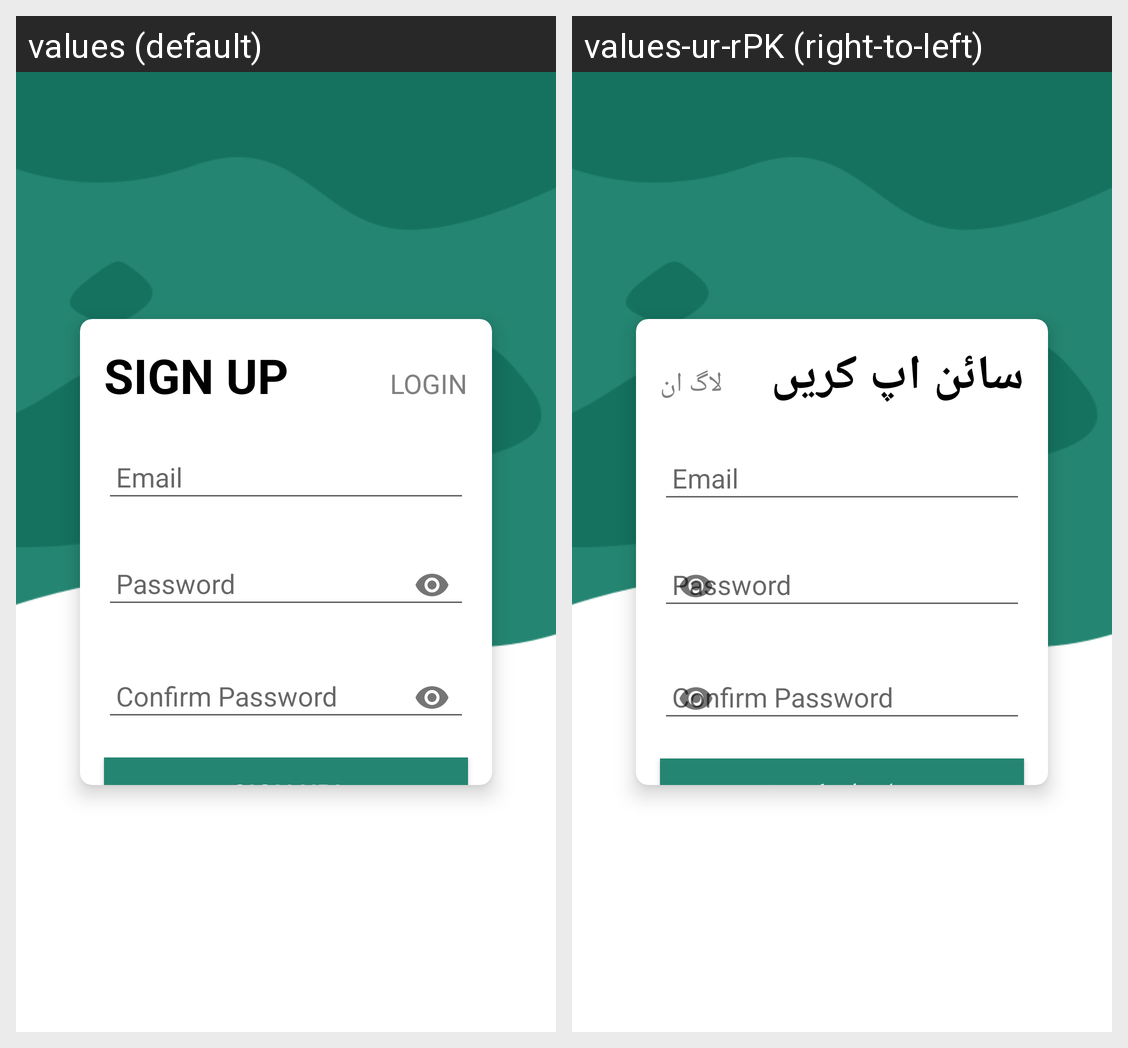

For this localized Android screen grid, give each drawn string resource with its value in every locale shown.
Android screen res/layout/activity_registration_page.xml rendered under 2 locales, left to right: values (default), values-ur-rPK (right-to-left). Device: Nexus 5 (rendered at 1080×1920; each locale shown at half size, 540×960, under a caption strip naming it); theme Theme.CottonLeaf.
Strings drawn on this screen, with the default value and each locale's value (text and hints the layout hard-codes, and strings that could not be matched under every locale, appear in the picture but are not listed):

SignUp
  values: SIGN UP
  values-ur-rPK: سائن اپ کریں

SignUp2
  values: Sign Up!
  values-ur-rPK: سائن اپ کریں!

Login
  values: LOGIN
  values-ur-rPK: لاگ ان
